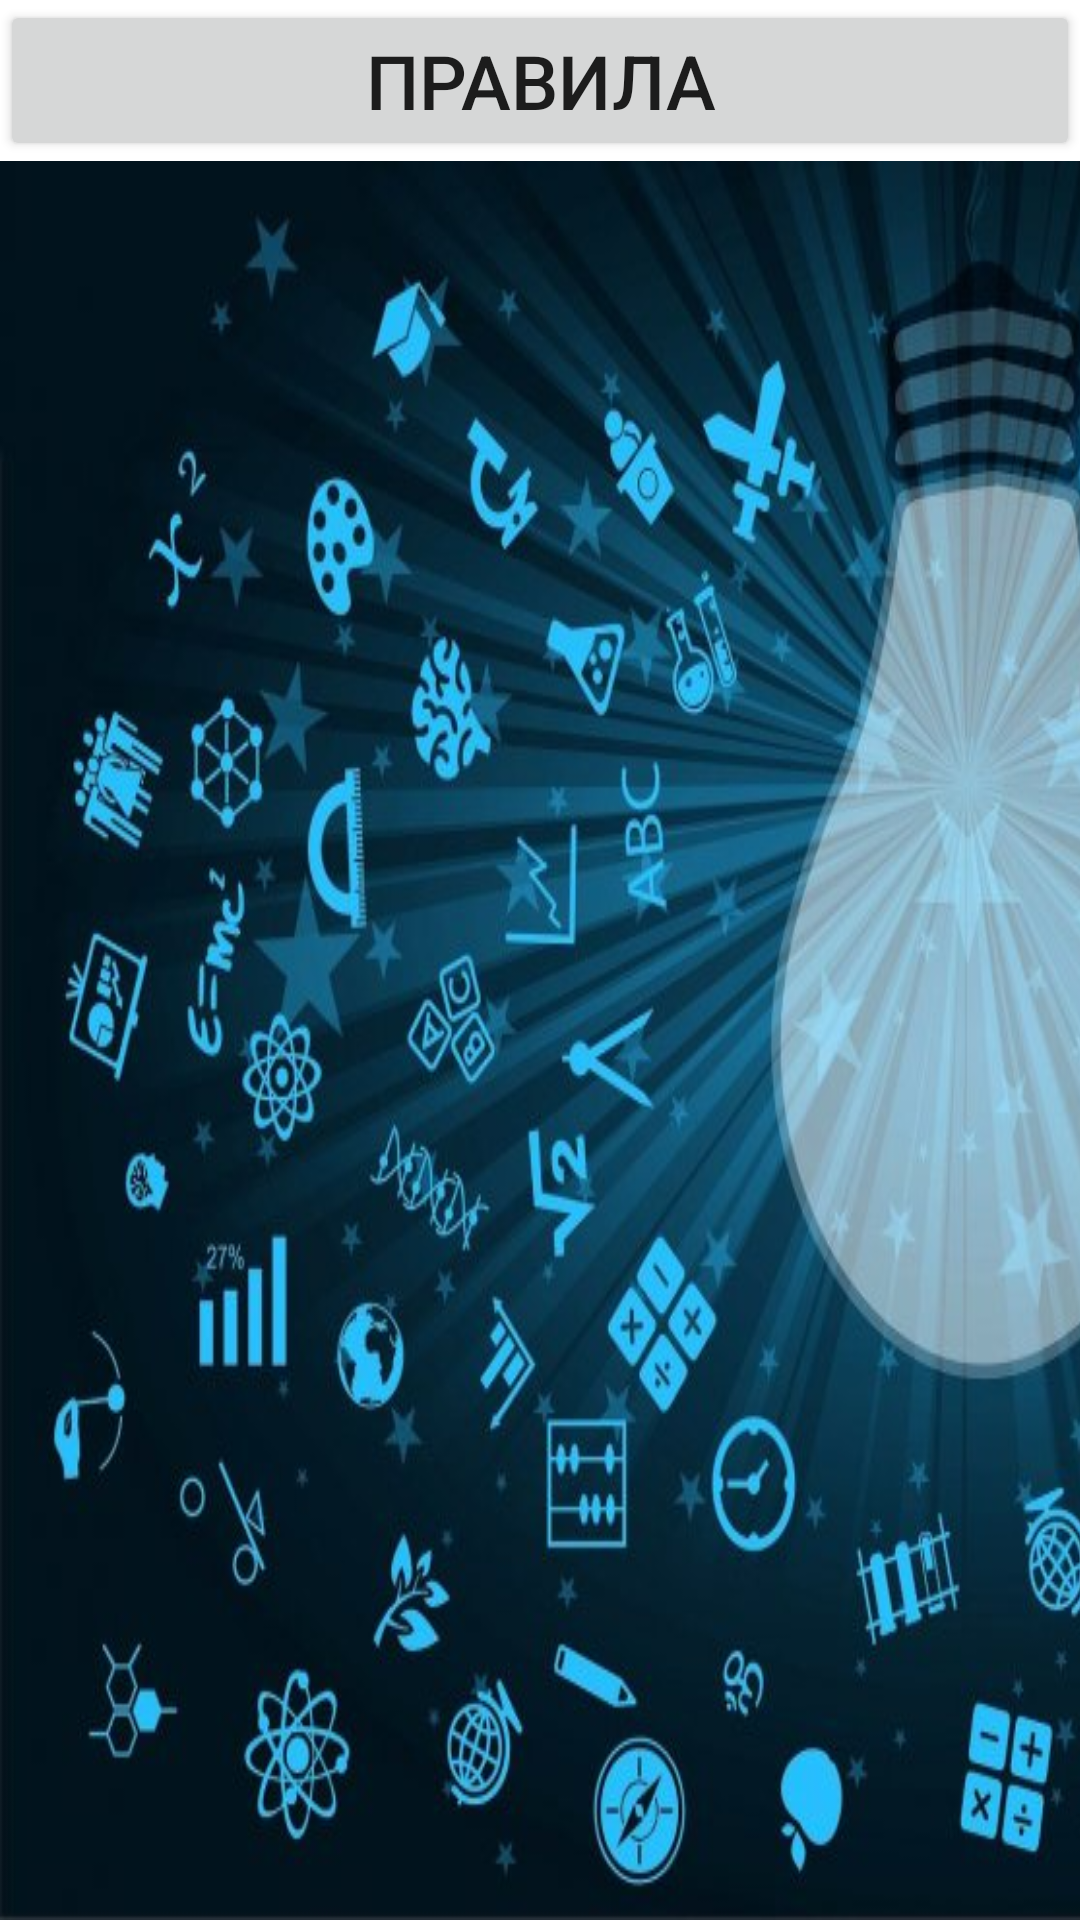

Here is an Android app screen rendered from its layout file. Give the layout XML and the strings, colors and styles it references.
<!-- AndroidManifest.xml: application theme Theme.Easy_chemistry -->
<!-- res/layout/fragment_home.xml -->
<?xml version="1.0" encoding="utf-8"?>
<LinearLayout xmlns:android="http://schemas.android.com/apk/res/android"
    xmlns:tools="http://schemas.android.com/tools"
    android:layout_width="match_parent"
    android:layout_height="match_parent"
    tools:context=".Fragments.HomeFragment"
    android:orientation="vertical"
    android:id="@+id/home_fragment">

    <Button
        android:id="@+id/rules"
        android:layout_width="match_parent"
        android:layout_height="wrap_content"
        android:layout_margin="0dp"
        android:text="@string/rulesButton"
        android:textSize="25dp">

    </Button>

    <ImageView
        android:layout_width="646dp"
        android:layout_height="match_parent"
        android:background="@drawable/nayka" />


</LinearLayout>
<!-- resources referenced by this layout -->
<resources>
  <!-- drawable nayka: jpg bitmap (drawable, 112795 bytes) -->
  <string name="rulesButton">Правила</string>
  <style name="Theme.Easy_chemistry" parent="Theme.MaterialComponents.DayNight.DarkActionBar">
          
          <item name="colorPrimary">@color/purple_500</item>
          <item name="colorPrimaryVariant">@color/purple_700</item>
          <item name="colorOnPrimary">@color/white</item>
          
          <item name="colorSecondary">@color/teal_200</item>
          <item name="colorSecondaryVariant">@color/teal_700</item>
          <item name="colorOnSecondary">@color/black</item>
          
          <item name="android:statusBarColor">?attr/colorPrimaryVariant</item>
          
      </style>
  <!-- not gathered from this repository: default colours our renderer supplied (Android Studio template values) -->
  <color name="purple_500">#FF6200EE</color>
  <color name="purple_700">#FF3700B3</color>
  <color name="teal_200">#FF03DAC5</color>
  <color name="teal_700">#FF018786</color>
  <color name="black">#FF000000</color>
  <color name="white">#FFFFFFFF</color>
</resources>
